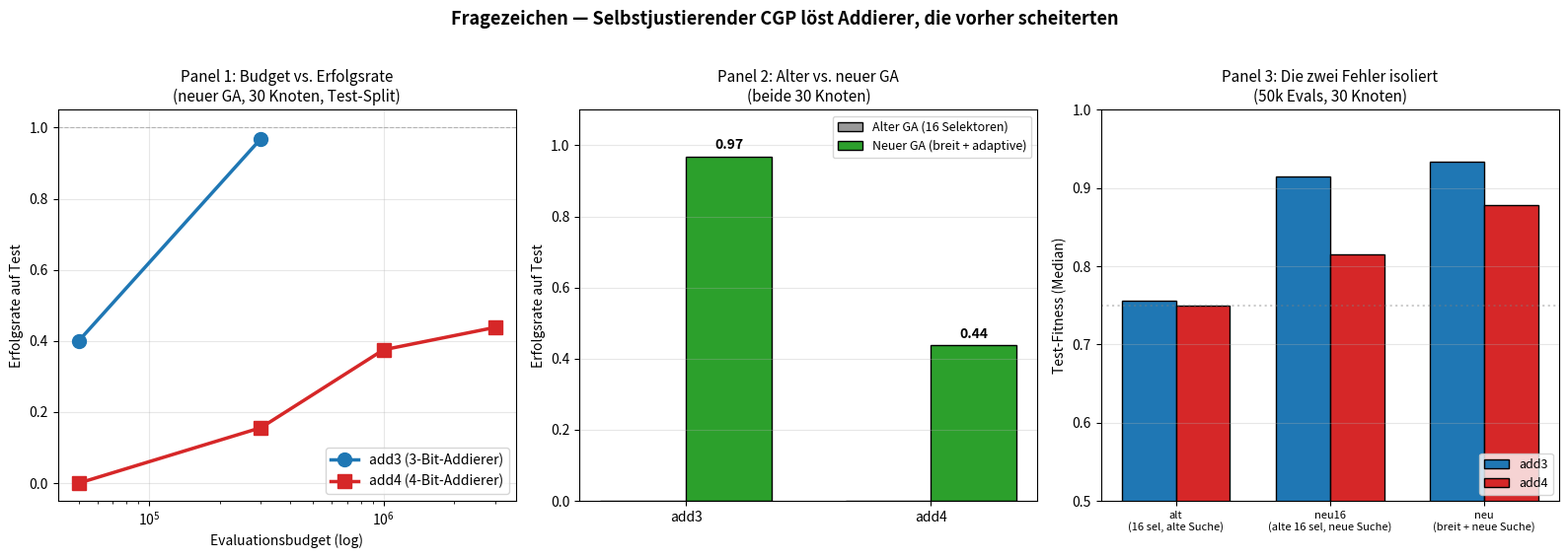

This chart was generated by the following Python code:
"""plot_breakthrough.py — das Ergebnis in einem Bild."""
import matplotlib
matplotlib.use("Agg")
import matplotlib.pyplot as plt
import numpy as np

fig, axes = plt.subplots(1, 3, figsize=(16, 5.5))

# --- Panel 1: Erfolgsrate ueber Budget ---
ax = axes[0]
add3_budget = [50_000, 300_000]
add3_rate   = [0.40, 0.969]  # 4/10, 31/32
add4_budget = [50_000, 300_000, 1_000_000, 3_000_000]
add4_rate   = [0.00, 0.156, 0.375, 0.438]

ax.plot(add3_budget, add3_rate, "o-", color="#1f77b4", linewidth=2.5,
        markersize=10, label="add3 (3-Bit-Addierer)")
ax.plot(add4_budget, add4_rate, "s-", color="#d62728", linewidth=2.5,
        markersize=10, label="add4 (4-Bit-Addierer)")
ax.set_xscale("log")
ax.set_xlabel("Evaluationsbudget (log)")
ax.set_ylabel("Erfolgsrate auf Test")
ax.set_ylim(-0.05, 1.05)
ax.axhline(1.0, color="grey", linestyle="--", linewidth=0.8, alpha=0.5)
ax.grid(True, alpha=0.3)
ax.legend(loc="lower right", fontsize=10)
ax.set_title("Panel 1: Budget vs. Erfolgsrate\n(neuer GA, 30 Knoten, Test-Split)",
             fontsize=11)

# --- Panel 2: Alt vs. Neu (Bar Chart) ---
ax = axes[1]
tasks = ["add3", "add4"]
alt_rates = [0.0, 0.0]      # alt: 0/10 bei 50k
neu_rates = [0.969, 0.438]  # neu: add3 31/32@300k, add4 14/32@3Mio
x = np.arange(len(tasks))
w = 0.35
bars1 = ax.bar(x - w/2, alt_rates, w, label="Alter GA (16 Selektoren)",
               color="#999999", edgecolor="black")
bars2 = ax.bar(x + w/2, neu_rates, w, label="Neuer GA (breit + adaptive)",
               color="#2ca02c", edgecolor="black")
for bars in (bars1, bars2):
    for b in bars:
        h = b.get_height()
        if h > 0:
            ax.text(b.get_x() + b.get_width()/2, h + 0.02, f"{h:.2f}",
                    ha="center", fontsize=10, fontweight="bold")
ax.set_xticks(x)
ax.set_xticklabels(tasks)
ax.set_ylabel("Erfolgsrate auf Test")
ax.set_ylim(0, 1.1)
ax.legend(loc="upper right", fontsize=9)
ax.set_title("Panel 2: Alter vs. neuer GA\n(beide 30 Knoten)",
             fontsize=11)
ax.grid(True, alpha=0.3, axis="y")

# --- Panel 3: Die zwei Fehler isoliert ---
ax = axes[2]
variants = ["alt", "neu16", "neu"]
add3_v = [0.756, 0.915, 0.934]
add4_v = [0.750, 0.815, 0.878]
x = np.arange(len(variants))
w = 0.35
ax.bar(x - w/2, add3_v, w, label="add3", color="#1f77b4", edgecolor="black")
ax.bar(x + w/2, add4_v, w, label="add4", color="#d62728", edgecolor="black")
ax.set_xticks(x)
ax.set_xticklabels(["alt\n(16 sel, alte Suche)",
                    "neu16\n(alte 16 sel, neue Suche)",
                    "neu\n(breit + neue Suche)"], fontsize=8)
ax.set_ylabel("Test-Fitness (Median)")
ax.set_ylim(0.5, 1.0)
ax.axhline(0.75, color="grey", linestyle=":", alpha=0.4)
ax.legend(loc="lower right", fontsize=9)
ax.set_title("Panel 3: Die zwei Fehler isoliert\n(50k Evals, 30 Knoten)",
             fontsize=11)
ax.grid(True, alpha=0.3, axis="y")

fig.suptitle("Fragezeichen — Selbstjustierender CGP löst Addierer, die vorher scheiterten",
             fontsize=13, fontweight="bold", y=1.02)
fig.tight_layout()
fig.savefig("breakthrough.png", dpi=140, bbox_inches="tight")
print("geschrieben: breakthrough.png")
